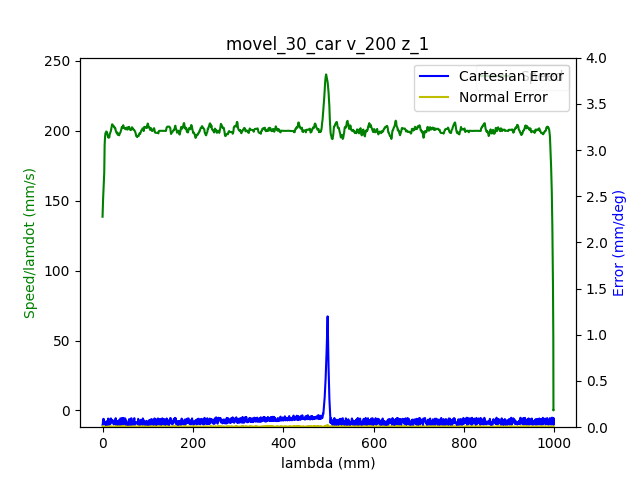

Source data for this figure (header and first rows):
1.680626820118999958e+09, 0.000000000000000000e+00, -6.346977091339978116e-01, 7.180476528922391521e-01, 2.851553838493375848e-01, -1.464123548242254991e+00, -1.797978854209990374e+00, 4.450868845265859575e-01
1.680626820122999907e+09, 0.000000000000000000e+00, -6.346977091339978116e-01, 7.180476528922391521e-01, 2.851553838493375848e-01, -1.464123548242254991e+00, -1.797978854209990374e+00, 4.450868845265859575e-01
1.680626820127000093e+09, 0.000000000000000000e+00, -6.346977091339978116e-01, 7.180476528922391521e-01, 2.851553838493375848e-01, -1.464123548242254991e+00, -1.797978854209990374e+00, 4.450868845265859575e-01
1.680626820138999939e+09, 0.000000000000000000e+00, -6.346977091339978116e-01, 7.180476528922391521e-01, 2.851553838493375848e-01, -1.464123548242254991e+00, -1.797978854209990374e+00, 4.450868845265859575e-01
1.680626820142999887e+09, 0.000000000000000000e+00, -6.346977091339978116e-01, 7.180476528922391521e-01, 2.851553838493375848e-01, -1.464123548242254991e+00, -1.797978854209990374e+00, 4.450868845265859575e-01
1.680626820147000074e+09, 0.000000000000000000e+00, -6.346977091339978116e-01, 7.180476528922391521e-01, 2.851553838493375848e-01, -1.464123548242254991e+00, -1.797978854209990374e+00, 4.450868845265859575e-01
1.680626820151000023e+09, 0.000000000000000000e+00, -6.346977091339978116e-01, 7.180476528922391521e-01, 2.851553838493375848e-01, -1.464123548242254991e+00, -1.797978854209990374e+00, 4.450868845265859575e-01
1.680626820154999971e+09, 0.000000000000000000e+00, -6.346977091339978116e-01, 7.180476528922391521e-01, 2.851553838493375848e-01, -1.464123548242254991e+00, -1.797978854209990374e+00, 4.450868845265859575e-01
1.680626820158999920e+09, 0.000000000000000000e+00, -6.346977091339978116e-01, 7.180476528922391521e-01, 2.851553838493375848e-01, -1.464123548242254991e+00, -1.797978854209990374e+00, 4.450868845265859575e-01
1.680626820173000097e+09, 0.000000000000000000e+00, -6.346977091339978116e-01, 7.180476528922391521e-01, 2.851553838493375848e-01, -1.464123548242254991e+00, -1.797978854209990374e+00, 4.450868845265859575e-01
1.680626820187999964e+09, 1.000000000000000000e+00, -6.346977091339978116e-01, 7.180476528922391521e-01, 2.851553838493375848e-01, -1.464123548242254991e+00, -1.797978854209990374e+00, 4.450868845265859575e-01
1.680626820191999912e+09, 1.000000000000000000e+00, -6.343975125026549700e-01, 7.178469400282597723e-01, 2.850559000819738453e-01, -1.463662781319728712e+00, -1.797800830626287150e+00, 4.448181038217788319e-01
1.680626820196000099e+09, 1.000000000000000000e+00, -6.343975125026549700e-01, 7.178469400282597723e-01, 2.850559000819738453e-01, -1.463662781319728712e+00, -1.797800830626287150e+00, 4.448181038217788319e-01
1.680626820200000048e+09, 1.000000000000000000e+00, -6.335126305718937756e-01, 7.172343294608096720e-01, 2.847504674628749122e-01, -1.462297933844669107e+00, -1.797249306582656914e+00, 4.440903015236972173e-01
1.680626820206000090e+09, 1.000000000000000000e+00, -6.321739630356141282e-01, 7.163110502865047691e-01, 2.842897005403483557e-01, -1.460215756047039681e+00, -1.796430747163471509e+00, 4.429383842173809094e-01
1.680626820210999966e+09, 1.000000000000000000e+00, -6.321739630356141282e-01, 7.163110502865047691e-01, 2.842897005403483557e-01, -1.460215756047039681e+00, -1.796430747163471509e+00, 4.429383842173809094e-01
1.680626820214999914e+09, 1.000000000000000000e+00, -6.308073702313026221e-01, 7.153581005149158845e-01, 2.838079896667979329e-01, -1.458082963701102797e+00, -1.795592989122514416e+00, 4.417480696675208374e-01
1.680626820219000101e+09, 1.000000000000000000e+00, -6.308073702313026221e-01, 7.153581005149158845e-01, 2.838079896667979329e-01, -1.458082963701102797e+00, -1.795592989122514416e+00, 4.417480696675208374e-01
1.680626820223000050e+09, 1.000000000000000000e+00, -6.294285601222270321e-01, 7.144068960725789008e-01, 2.833367507687594711e-01, -1.455950171355165690e+00, -1.794739523118288993e+00, 4.405595004469126663e-01
1.680626820227999926e+09, 1.000000000000000000e+00, -6.294285601222270321e-01, 7.144068960725789008e-01, 2.833367507687594711e-01, -1.455950171355165690e+00, -1.794739523118288993e+00, 4.405595004469126663e-01
1.680626820232000113e+09, 1.000000000000000000e+00, -6.280480046838994301e-01, 7.134556916302420282e-01, 2.828655118707210092e-01, -1.453799925716708685e+00, -1.793901765077331678e+00, 4.393691858970525388e-01
1.680626820236000061e+09, 1.000000000000000000e+00, -6.280480046838994301e-01, 7.134556916302420282e-01, 2.828655118707210092e-01, -1.453799925716708685e+00, -1.793901765077331678e+00, 4.393691858970525388e-01
1.680626820240000010e+09, 1.000000000000000000e+00, -6.266691945748240622e-01, 7.125044871879051556e-01, 2.823942729726824918e-01, -1.451667133370771801e+00, -1.793046553743854465e+00, 4.382172685907362863e-01
1.680626820243999958e+09, 1.000000000000000000e+00, -6.266691945748240622e-01, 7.125044871879051556e-01, 2.823942729726824918e-01, -1.451667133370771801e+00, -1.793046553743854465e+00, 4.382172685907362863e-01
1.680626820250999928e+09, 1.000000000000000000e+00, -6.253026017705124451e-01, 7.115532827455681719e-01, 2.819125620991320691e-01, -1.449534341024834472e+00, -1.792210541032149163e+00, 4.370286993701281153e-01
1.680626820255000114e+09, 1.000000000000000000e+00, -6.239237916614368551e-01, 7.106108049494913592e-01, 2.814413232010936072e-01, -1.447401548678897587e+00, -1.791355329698672172e+00, 4.358383848202679878e-01
1.680626820259000063e+09, 1.000000000000000000e+00, -6.239237916614368551e-01, 7.106108049494913592e-01, 2.814413232010936072e-01, -1.447401548678897587e+00, -1.791355329698672172e+00, 4.358383848202679878e-01
1.680626820263000011e+09, 1.000000000000000000e+00, -6.225449815523613761e-01, 7.096596005071543756e-01, 2.809700843030552009e-01, -1.445268756332960480e+00, -1.790519316986966869e+00, 4.346480702704078602e-01
1.680626820266999960e+09, 1.000000000000000000e+00, -6.225449815523613761e-01, 7.096596005071543756e-01, 2.809700843030552009e-01, -1.445268756332960480e+00, -1.790519316986966869e+00, 4.346480702704078602e-01
1.680626820270999908e+09, 1.000000000000000000e+00, -6.211783887480497590e-01, 7.087066507355653799e-01, 2.804988454050166835e-01, -1.443135963987023151e+00, -1.789664105653489434e+00, 4.334961529640915523e-01
1.680626820275000095e+09, 1.000000000000000000e+00, -6.211783887480497590e-01, 7.087066507355653799e-01, 2.804988454050166835e-01, -1.443135963987023151e+00, -1.789664105653489434e+00, 4.334961529640915523e-01
1.680626820279000044e+09, 1.000000000000000000e+00, -6.197995786389742801e-01, 7.077554462932286183e-01, 2.800171345314662608e-01, -1.441003171641086267e+00, -1.788828092941784131e+00, 4.323075837434834923e-01
1.680626820282999992e+09, 1.000000000000000000e+00, -6.197995786389742801e-01, 7.077554462932286183e-01, 2.800171345314662608e-01, -1.441003171641086267e+00, -1.788828092941784131e+00, 4.323075837434834923e-01
1.680626820286999941e+09, 1.000000000000000000e+00, -6.184207685298986901e-01, 7.068042418508916347e-01, 2.795458956334277989e-01, -1.438870379295149160e+00, -1.787990334900826817e+00, 4.311172691936233092e-01
1.680626820290999889e+09, 1.000000000000000000e+00, -6.184207685298986901e-01, 7.068042418508916347e-01, 2.795458956334277989e-01, -1.438870379295149160e+00, -1.787990334900826817e+00, 4.311172691936233092e-01
1.680626820296000004e+09, 1.000000000000000000e+00, -6.170541757255871840e-01, 7.058530374085547621e-01, 2.790746567353893370e-01, -1.436737586949212275e+00, -1.787136868896601616e+00, 4.299269546437631817e-01
1.680626820299999952e+09, 1.000000000000000000e+00, -6.170541757255871840e-01, 7.058530374085547621e-01, 2.790746567353893370e-01, -1.436737586949212275e+00, -1.787136868896601616e+00, 4.299269546437631817e-01
1.680626820303999901e+09, 1.000000000000000000e+00, -6.156753656165117050e-01, 7.049105596124777273e-01, 2.785912005325868468e-01, -1.434603049274023157e+00, -1.786299110855644301e+00, 4.287383854231550662e-01
1.680626820309999943e+09, 1.000000000000000000e+00, -6.142948101781842141e-01, 7.039593551701408547e-01, 2.781199616345483849e-01, -1.432470256928086050e+00, -1.785443899522167310e+00, 4.275864681168387582e-01
1.680626820313999891e+09, 1.000000000000000000e+00, -6.142948101781842141e-01, 7.039593551701408547e-01, 2.781199616345483849e-01, -1.432470256928086050e+00, -1.785443899522167310e+00, 4.275864681168387582e-01
1.680626820319000006e+09, 1.000000000000000000e+00, -6.129160000691086241e-01, 7.030081507278039821e-01, 2.776504680657619351e-01, -1.430337464582148721e+00, -1.784607886810462007e+00, 4.263961535669786862e-01
1.680626820322999954e+09, 1.000000000000000000e+00, -6.129160000691086241e-01, 7.030081507278039821e-01, 2.776504680657619351e-01, -1.430337464582148721e+00, -1.784607886810462007e+00, 4.263961535669786862e-01
1.680626820326999903e+09, 1.000000000000000000e+00, -6.115494072647971180e-01, 7.020569462854669984e-01, 2.771792291677234732e-01, -1.428188964272943950e+00, -1.783752675476984573e+00, 4.252075843463705151e-01
1.680626820331000090e+09, 1.000000000000000000e+00, -6.115494072647971180e-01, 7.020569462854669984e-01, 2.771792291677234732e-01, -1.428188964272943950e+00, -1.783752675476984573e+00, 4.252075843463705151e-01
1.680626820335000038e+09, 1.000000000000000000e+00, -6.101705971557216390e-01, 7.011039965138781138e-01, 2.766957729649210385e-01, -1.426054426597754832e+00, -1.782916662765279492e+00, 4.240172697965103876e-01
1.680626820338999987e+09, 1.000000000000000000e+00, -6.101705971557216390e-01, 7.011039965138781138e-01, 2.766957729649210385e-01, -1.426054426597754832e+00, -1.782916662765279492e+00, 4.240172697965103876e-01
1.680626820342999935e+09, 1.000000000000000000e+00, -6.087917870466460490e-01, 7.001527920715412412e-01, 2.762245340668825766e-01, -1.423921634251817725e+00, -1.782078904724322177e+00, 4.228653524901941352e-01
1.680626820346999884e+09, 1.000000000000000000e+00, -6.087917870466460490e-01, 7.001527920715412412e-01, 2.762245340668825766e-01, -1.423921634251817725e+00, -1.782078904724322177e+00, 4.228653524901941352e-01
1.680626820351000071e+09, 1.000000000000000000e+00, -6.074251942423345429e-01, 6.992103142754643175e-01, 2.757532951688441147e-01, -1.421788841905880840e+00, -1.781225438720096976e+00, 4.216767832695860196e-01
1.680626820355000019e+09, 1.000000000000000000e+00, -6.074251942423345429e-01, 6.992103142754643175e-01, 2.757532951688441147e-01, -1.421788841905880840e+00, -1.781225438720096976e+00, 4.216767832695860196e-01
1.680626820358999968e+09, 1.000000000000000000e+00, -6.060463841332589530e-01, 6.982591098331274448e-01, 2.752838016000576093e-01, -1.419656049559943511e+00, -1.780387680679139661e+00, 4.204864687197258366e-01
1.680626820362999916e+09, 1.000000000000000000e+00, -6.060463841332589530e-01, 6.982591098331274448e-01, 2.752838016000576093e-01, -1.419656049559943511e+00, -1.780387680679139661e+00, 4.204864687197258366e-01
1.680626820367000103e+09, 1.000000000000000000e+00, -6.046675740241834740e-01, 6.973079053907905722e-01, 2.748003453972551746e-01, -1.417523257214006627e+00, -1.779532469345662449e+00, 4.192961541698657646e-01
1.680626820371000051e+09, 1.000000000000000000e+00, -6.046675740241834740e-01, 6.973079053907905722e-01, 2.748003453972551746e-01, -1.417523257214006627e+00, -1.779532469345662449e+00, 4.192961541698657646e-01
1.680626820375000000e+09, 1.000000000000000000e+00, -6.033009812198719679e-01, 6.963567009484535886e-01, 2.743291064992167128e-01, -1.415390464868069520e+00, -1.778696456633957146e+00, 4.181442368635494566e-01
1.680626820378999949e+09, 1.000000000000000000e+00, -6.033009812198719679e-01, 6.963567009484535886e-01, 2.743291064992167128e-01, -1.415390464868069520e+00, -1.778696456633957146e+00, 4.181442368635494566e-01
1.680626820382999897e+09, 1.000000000000000000e+00, -6.019221711107963779e-01, 6.954054965061167159e-01, 2.738578676011782509e-01, -1.413257672522132413e+00, -1.777841245300479711e+00, 4.169556676429413411e-01
1.680626820387000084e+09, 1.000000000000000000e+00, -6.019221711107963779e-01, 6.954054965061167159e-01, 2.738578676011782509e-01, -1.413257672522132413e+00, -1.777841245300479711e+00, 4.169556676429413411e-01
1.680626820391000032e+09, 1.000000000000000000e+00, -6.005416156724687760e-01, 6.944525467345278313e-01, 2.733761567276278281e-01, -1.411124880176195306e+00, -1.777005232588774630e+00, 4.157653530930812136e-01
1.680626820394999981e+09, 1.000000000000000000e+00, -6.005416156724687760e-01, 6.944525467345278313e-01, 2.733761567276278281e-01, -1.411124880176195306e+00, -1.777005232588774630e+00, 4.157653530930812136e-01
1.680626820398999929e+09, 1.000000000000000000e+00, -5.991628055633934080e-01, 6.935100689384507966e-01, 2.729049178295893663e-01, -1.408992087830258200e+00, -1.776150021255297418e+00, 4.145750385432210861e-01
... 2,830 more rows
